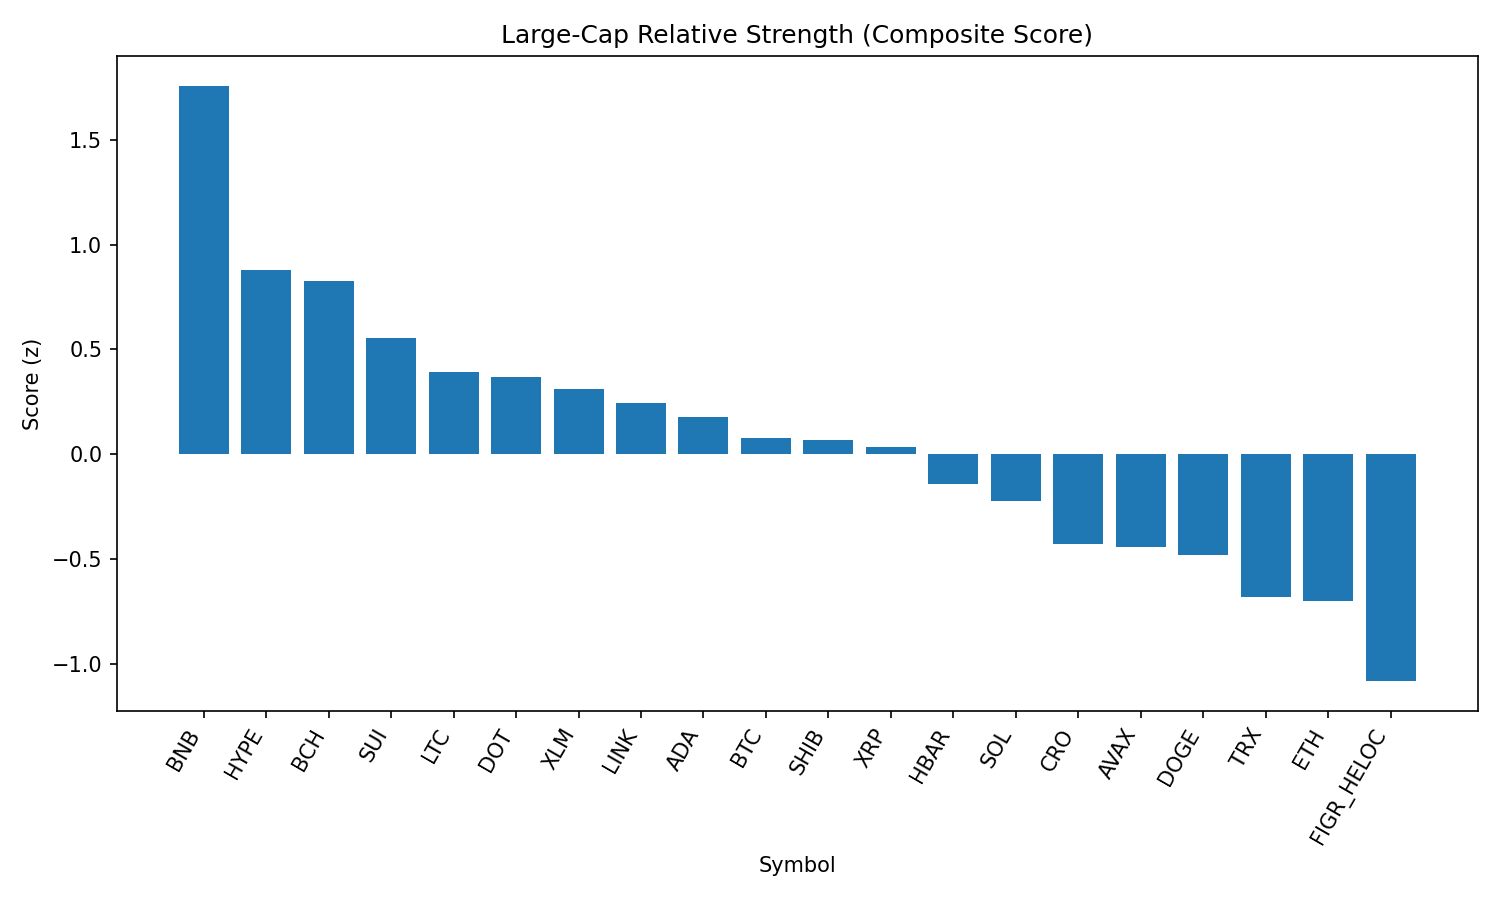

The file beside this chart, header and first rows:
rank, name, symbol, price, pct_1h, pct_24h, pct_7d, pct_1h_vs_btc, pct_24h_vs_btc, pct_7d_vs_btc, market_cap_rank, market_cap, volume_usd, score
1, BNB, BNB, 863.8, 0.4344, 1.452, 0.4386, 0.2874, 3.04, -1.539, 5, 120232545354, 1209897028, 1.757
2, Hyperliquid, HYPE, 46.81, 0.1262, 0.2325, 7.589, -0.02076, 1.821, 5.612, 17, 12674461043, 357023987, 0.8791
3, Bitcoin Cash, BCH, 589.8, 0.2747, -1.164, 10.08, 0.1277, 0.4239, 8.102, 20, 11749740791, 609884393, 0.8278
4, Sui, SUI, 3.36, 0.325, -1.211, 1.143, 0.178, 0.3767, -0.834, 19, 11984424361, 892974099, 0.552
5, Litecoin, LTC, 111.7, 0.2632, -1.234, 1.009, 0.1162, 0.3542, -0.9687, 28, 8515991063, 440257284, 0.39
6, Polkadot, DOT, 3.82, 0.1769, -0.6746, 0.5529, 0.02992, 0.9135, -1.425, 35, 5811802792, 230531656, 0.3694
7, Stellar, XLM, 0.3571, 0.345, -1.829, -0.2628, 0.1981, -0.2409, -2.24, 22, 11329661783, 158749612, 0.3126
8, Chainlink, LINK, 22.3, 0.5235, -2.675, -4.688, 0.3765, -1.087, -6.666, 13, 15124341490, 982406048, 0.2424
9, Cardano, ADA, 0.8232, 0.2109, -1.272, -0.734, 0.06389, 0.316, -2.712, 11, 30069356353, 1281989420, 0.1795
10, Bitcoin, BTC, 110840, 0.147, -1.588, 1.977, 0.0, 0.0, 0.0, 1, 2207783032387, 43970003274, 0.07955
11, Shiba Inu, SHIB, 1.225e-05, 0.07734, -0.6391, -1.243, -0.06966, 0.949, -3.221, 31, 7218381583, 198451989, 0.06922
12, XRP, XRP, 2.81, 0.1775, -1.554, -0.09715, 0.03046, 0.0342, -2.075, 4, 167367539530, 5114814771, 0.03266
13, Hedera, HBAR, 0.2162, 0.2392, -1.903, -4.421, 0.09218, -0.3154, -6.399, 25, 9164964362, 156678528, -0.1428
14, Solana, SOL, 202.7, 0.1808, -2.292, 0.03566, 0.03376, -0.7035, -1.942, 6, 109708246531, 6029084288, -0.2216
15, Cronos, CRO, 0.2687, 0.09128, -0.4965, -15.03, -0.05572, 1.092, -17.01, 26, 9021705032, 151759982, -0.4301
16, Avalanche, AVAX, 24.17, 0.1259, -2.707, 1.737, -0.02109, -1.119, -0.2402, 23, 10206229921, 485849260, -0.4445
17, Dogecoin, DOGE, 0.2142, -0.01732, -1.616, -0.5505, -0.1643, -0.0283, -2.528, 9, 32315708288, 1836669639, -0.4804
18, TRON, TRX, 0.3311, -0.02044, -1.895, -2.639, -0.1674, -0.3066, -4.617, 10, 31346681413, 793028419, -0.6806
19, Ethereum, ETH, 4302, 0.1524, -3.276, -2.066, 0.00544, -1.688, -4.043, 2, 519326189566, 30356702274, -0.7
20, Figure Heloc, FIGR_HELOC, 1.004, 0.0, -2.857, -4.918, -0.147, -1.269, -6.896, 18, 12297335271, 27814881, -1.082
21, Toncoin, TON, 3.04, -0.2745, -2.828, -1.284, -0.4215, -1.24, -3.262, 30, 7816945302, 122230472, -1.571
